Run: headless pygame with SDL's dummy video driver; simulated clock (each Clock.tick advances the game by its frame time, no real sleeping); random seed 0; keys injected as events and as key.get_pressed() state; no mouse input.
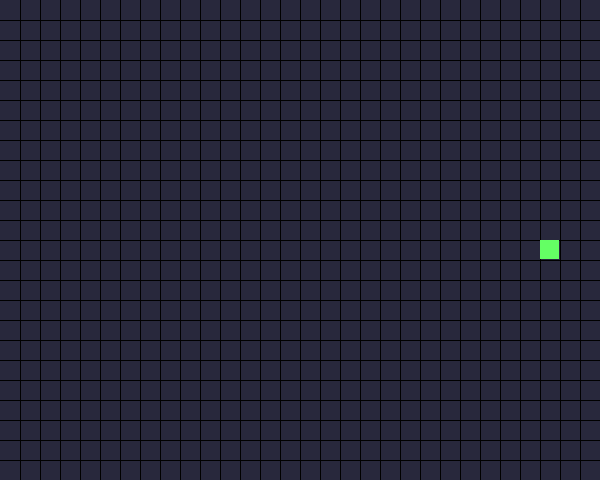
Frame 1 of 4 · flips 1–60 · no input
Frame 2 of 4 · flips 61–180 · tapped SPACE, RETURN · held RIGHT (→), D · screen unchanged from frame 1, image omitted
Frame 3 of 4 · flips 181–300 · held DOWN (↓), S · screen unchanged from frame 2, image omitted
Frame 4 of 4 · flips 301–420 · held LEFT (←), A, UP (↑), W · screen unchanged from frame 3, image omitted

The pygame program that drew these frames:

import sys, random
import pygame
from collections import deque
import time
from pygame.locals import *

pygame.init()


class Snake:

    def __new__(cls, *args, **kwargs):
        if not hasattr(cls, '_instance'):
            cls._instance = super(Snake, cls).__new__(cls)
        return cls._instance

    def __init__(self, surface):
        self.init_snake = deque([(0, 40), (20, 40), (40, 40)])
        self.surface = surface

    def draw_snake(self):
        for s in self.init_snake:
            pygame.draw.rect(self.surface, (200, 200, 200), (s, (19, 19)))


class Food:

    def __init__(self, surface):
        self.surface = surface
        self.x_range = [x for x in range(0, 601, 20)]
        self.y_range = [y for y in range(0, 481, 20)]
        self.x_food = random.choice(self.x_range) # 20
        self.y_food = random.choice(self.y_range) # 80
        self.snake = Snake(self.surface)

    def get_food(self):
        while (self.x_food, self.y_food) in self.snake.init_snake: # (0, 40), (20, 40), (40, 40), (20, 80)
            self.x_food = random.choice(self.x_range)
            self.y_food = random.choice(self.y_range)
        return self.x_food, self.y_food

    def draw_food(self):
        x, y = self.get_food()
        pygame.draw.rect(self.surface, (100, 255, 100), ((x, y), (19, 19)))


def main():
    surface = pygame.display.set_mode((600, 480))
    pygame.display.set_caption("贪吃蛇")

    snake = Snake(surface)
    food = Food(surface)

    pos = (20, 0)  # 向右

    while True:

        for event in pygame.event.get():
            if event.type == pygame.QUIT:
                pygame.quit()
                sys.exit()
            elif event.type == KEYDOWN:
                if event.key in (K_d, K_RIGHT):
                    pos = (20, 0)
                elif event.key in (K_s, K_DOWN):
                    pos = (0, 20)
                elif event.key in (K_a, K_LEFT):
                    pos = (-20, 0)
                elif event.key in (K_w, K_UP):
                    pos = (0, -20)

        surface.fill((40, 40, 60))

        for x in range(20, 600, 20):
            pygame.draw.line(surface, (0, 0, 0), (x, 0), (x, 480), 1)

        for y in range(20, 480, 20):
            pygame.draw.line(surface, (0, 0, 0), (0, y), (600, y), 1)

        time.sleep(0.3)

        next_pos = (snake.init_snake[-1][0] + pos[0], snake.init_snake[-1][1] + pos[1])

        if next_pos == food.get_food():
            snake.init_snake.append(next_pos)
        else:
            snake.init_snake.append(next_pos)
            snake.init_snake.popleft()

        food.draw_food()
        snake.draw_snake()

        pygame.display.flip()


if __name__ == '__main__':
    main()
